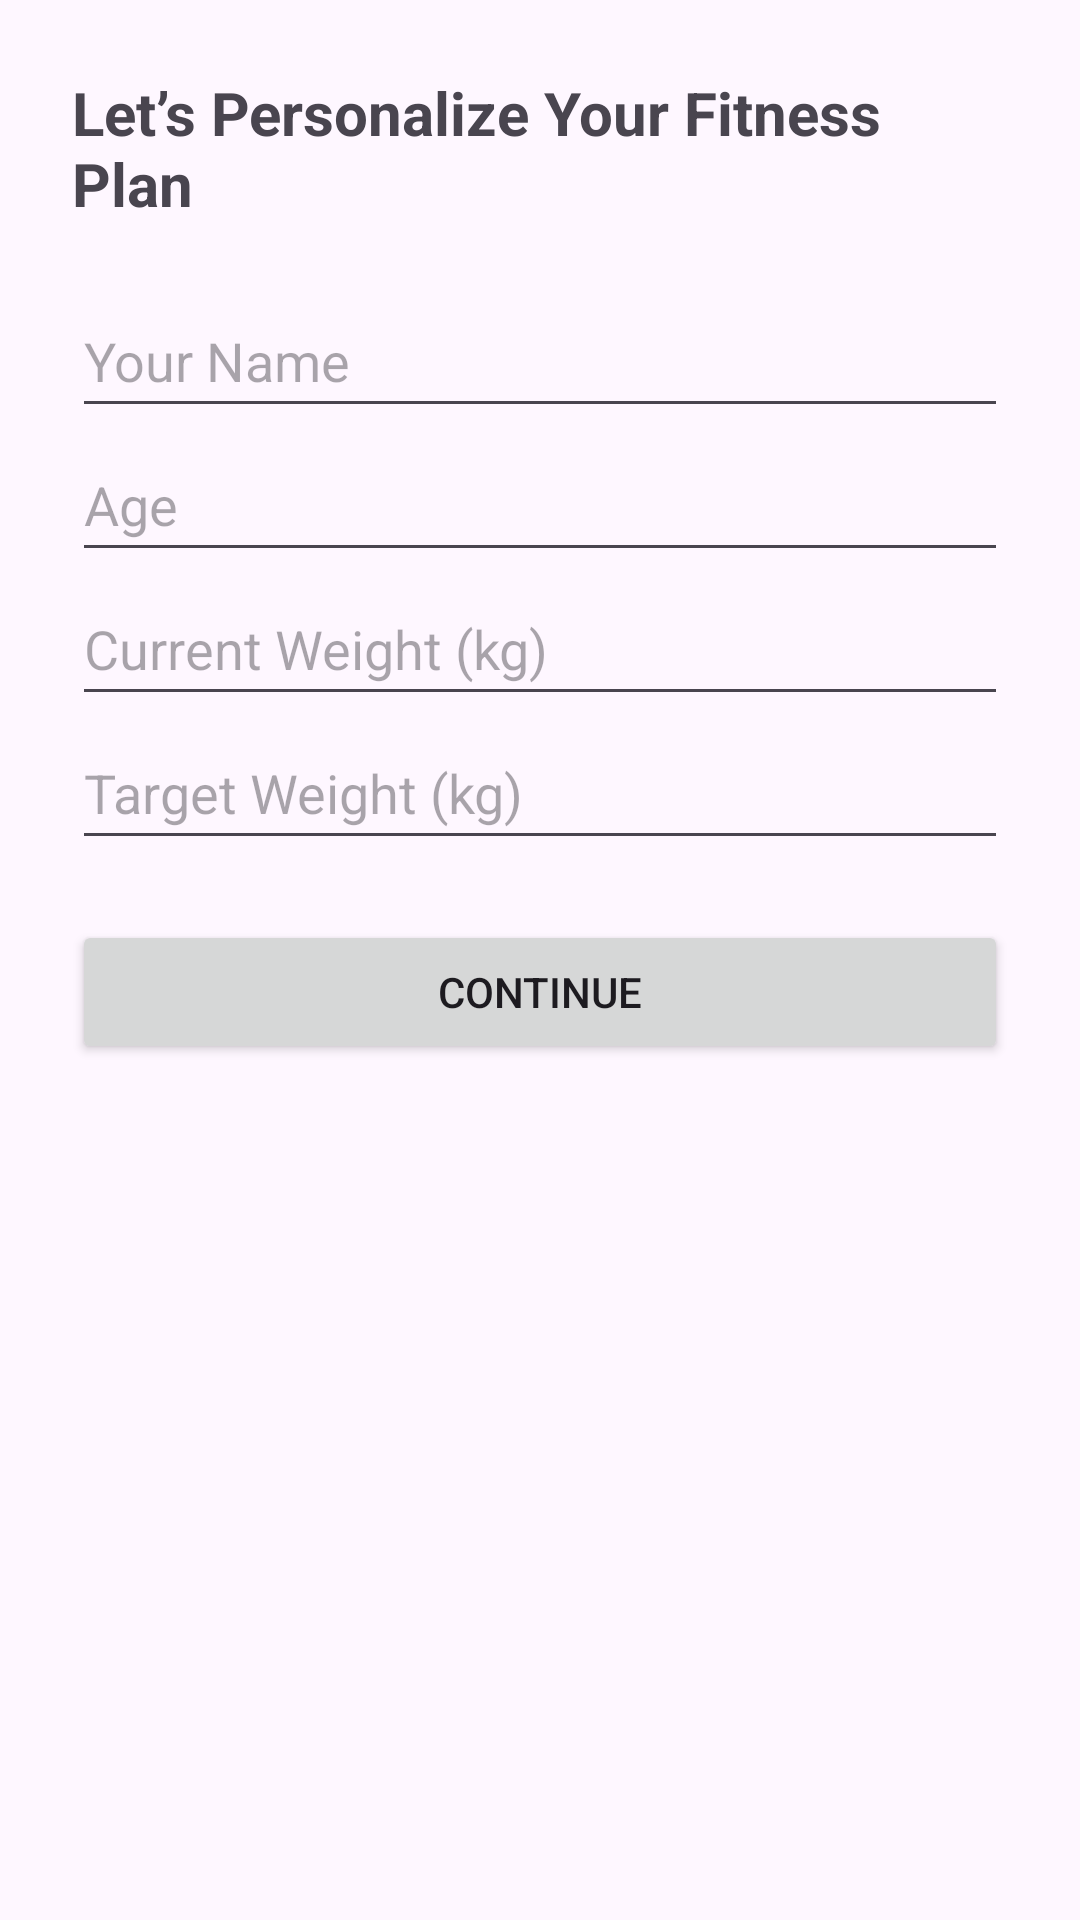

Layout XML and referenced resources for this Android screen:
<!-- AndroidManifest.xml: application theme Theme.BeFitS -->
<!-- res/layout/activity_user_info.xml -->
<?xml version="1.0" encoding="utf-8"?>
<ScrollView xmlns:android="http://schemas.android.com/apk/res/android"
    android:layout_width="match_parent"
    android:layout_height="match_parent"
    xmlns:tools="http://schemas.android.com/tools"
    android:padding="24dp"
    tools:context=".UserInfoActivity">

    <LinearLayout
        android:layout_width="match_parent"
        android:layout_height="wrap_content"
        android:orientation="vertical">

        <TextView
            android:layout_width="wrap_content"
            android:layout_height="wrap_content"
            android:text="Let’s Personalize Your Fitness Plan"
            android:textSize="20sp"
            android:textStyle="bold"
            android:layout_gravity="center_horizontal"
            android:paddingBottom="20dp" />

        <EditText
            android:id="@+id/etName"
            android:layout_width="match_parent"
            android:layout_height="wrap_content"
            android:hint="Your Name"
            android:inputType="textPersonName"
            android:minHeight="48dp" />

        <EditText
            android:id="@+id/etAge"
            android:layout_width="match_parent"
            android:layout_height="wrap_content"
            android:hint="Age"
            android:inputType="number"
            android:minHeight="48dp" />

        <EditText
            android:id="@+id/etCurrentWeight"
            android:layout_width="match_parent"
            android:layout_height="wrap_content"
            android:hint="Current Weight (kg)"
            android:inputType="numberDecimal"
            android:minHeight="48dp" />

        <EditText
            android:id="@+id/etTargetWeight"
            android:layout_width="match_parent"
            android:layout_height="wrap_content"
            android:hint="Target Weight (kg)"
            android:inputType="numberDecimal"
            android:minHeight="48dp" />

        <Button
            android:id="@+id/btnContinue"
            android:layout_width="match_parent"
            android:layout_height="wrap_content"
            android:text="Continue"
            android:layout_marginTop="20dp" />

        <TextView
            android:id="@+id/tvError"
            android:layout_width="wrap_content"
            android:layout_height="wrap_content"
            android:textColor="#FF0000"
            android:paddingTop="10dp"/>
    </LinearLayout>
</ScrollView>
<!-- resources referenced by this layout -->
<resources>
  <style name="Theme.BeFitS" parent="Base.Theme.BeFitS" />
  <style name="Base.Theme.BeFitS" parent="Theme.Material3.DayNight.NoActionBar">
          
          
      </style>
</resources>
